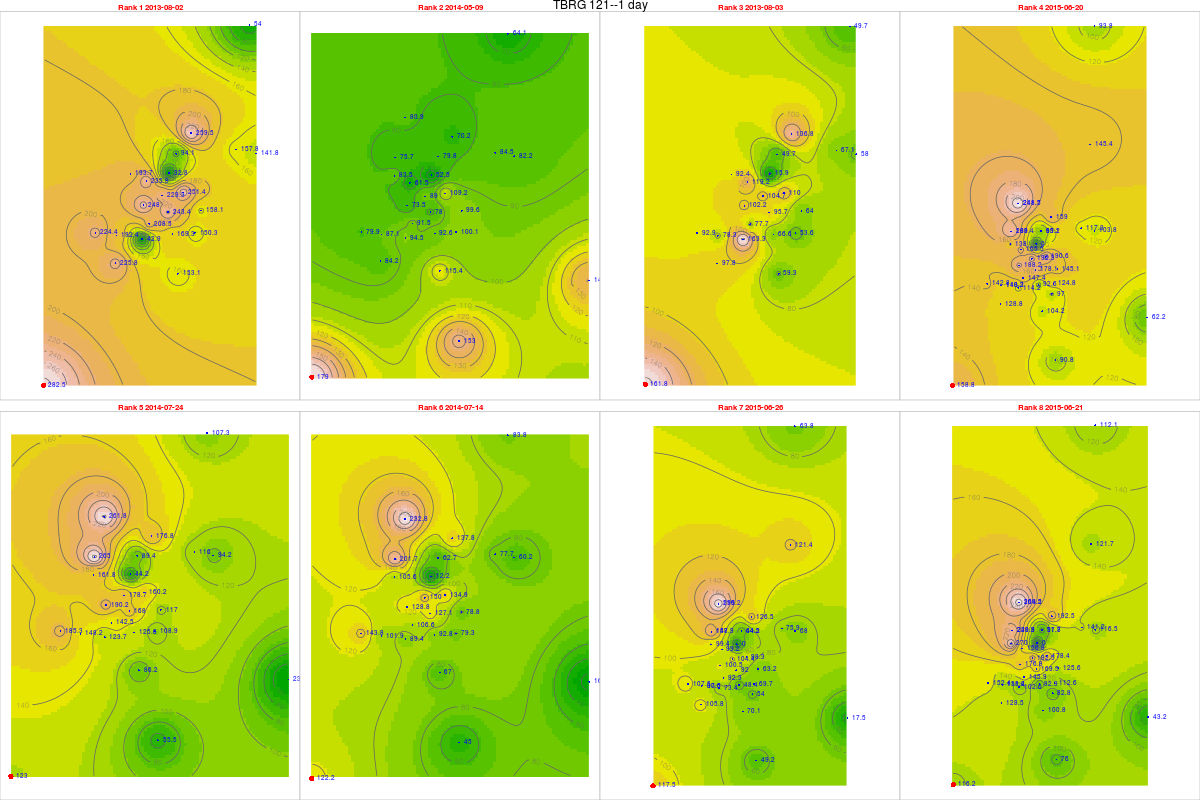

The data file committed next to this chart (first rows):
, tips, mm, dt.tm, Unit_ID, Rank, cat, gid, Unit_ID, Lat, Long, x, y, z, location, remarks, elevation, slope, aspect, coords.x1, coords.x2
3, 11.3, 282.5, 2013-08-02, TBRG 121, 1, 28, NA, TBRG 121, 11.23, 76.53, 666717, 1240991, 2290, Near Upper bhavani Dam, From the temple go down, 2277, 9.038, 168.1, 666717, 1240991
283, 7.16, 179, 2014-05-09, TBRG 121, 2, 28, NA, TBRG 121, 11.23, 76.53, 666717, 1240991, 2290, Near Upper bhavani Dam, From the temple go down, 2277, 9.038, 168.1, 666717, 1240991
4, 6.47, 161.8, 2013-08-03, TBRG 121, 3, 28, NA, TBRG 121, 11.23, 76.53, 666717, 1240991, 2290, Near Upper bhavani Dam, From the temple go down, 2277, 9.038, 168.1, 666717, 1240991
690, 6.35, 158.8, 2015-06-20, TBRG 121, 4, 28, NA, TBRG 121, 11.23, 76.53, 666717, 1240991, 2290, Near Upper bhavani Dam, From the temple go down, 2277, 9.038, 168.1, 666717, 1240991
359, 4.92, 123, 2014-07-24, TBRG 121, 5, 28, NA, TBRG 121, 11.23, 76.53, 666717, 1240991, 2290, Near Upper bhavani Dam, From the temple go down, 2277, 9.038, 168.1, 666717, 1240991
349, 4.89, 122.2, 2014-07-14, TBRG 121, 6, 28, NA, TBRG 121, 11.23, 76.53, 666717, 1240991, 2290, Near Upper bhavani Dam, From the temple go down, 2277, 9.038, 168.1, 666717, 1240991
696, 4.7, 117.5, 2015-06-26, TBRG 121, 7, 28, NA, TBRG 121, 11.23, 76.53, 666717, 1240991, 2290, Near Upper bhavani Dam, From the temple go down, 2277, 9.038, 168.1, 666717, 1240991
691, 4.65, 116.2, 2015-06-21, TBRG 121, 8, 28, NA, TBRG 121, 11.23, 76.53, 666717, 1240991, 2290, Near Upper bhavani Dam, From the temple go down, 2277, 9.038, 168.1, 666717, 1240991
75, 8.07, 193.7, 2013-08-02, TBRG 101, 1, 20, 20, TBRG 101, 11.29, 76.56, 669881, 1248700, 2628, Kolaripetta top tower, No rain during installation, 2575, 22.47, 56.31, 669881, 1248700
355, 3.48, 83.52, 2014-05-09, TBRG 101, 2, 20, 20, TBRG 101, 11.29, 76.56, 669881, 1248700, 2628, Kolaripetta top tower, No rain during installation, 2575, 22.47, 56.31, 669881, 1248700
76, 3.85, 92.4, 2013-08-03, TBRG 101, 3, 20, 20, TBRG 101, 11.29, 76.56, 669881, 1248700, 2628, Kolaripetta top tower, No rain during installation, 2575, 22.47, 56.31, 669881, 1248700
762, 5.75, 138, 2015-06-20, TBRG 101, 4, 20, 20, TBRG 101, 11.29, 76.56, 669881, 1248700, 2628, Kolaripetta top tower, No rain during installation, 2575, 22.47, 56.31, 669881, 1248700
431, 6.74, 161.8, 2014-07-24, TBRG 101, 5, 20, 20, TBRG 101, 11.29, 76.56, 669881, 1248700, 2628, Kolaripetta top tower, No rain during installation, 2575, 22.47, 56.31, 669881, 1248700
421, 4.4, 105.6, 2014-07-14, TBRG 101, 6, 20, 20, TBRG 101, 11.29, 76.56, 669881, 1248700, 2628, Kolaripetta top tower, No rain during installation, 2575, 22.47, 56.31, 669881, 1248700
768, 4.14, 99.36, 2015-06-26, TBRG 101, 7, 20, 20, TBRG 101, 11.29, 76.56, 669881, 1248700, 2628, Kolaripetta top tower, No rain during installation, 2575, 22.47, 56.31, 669881, 1248700
763, 11.25, 270, 2015-06-21, TBRG 101, 8, 20, 20, TBRG 101, 11.29, 76.56, 669881, 1248700, 2628, Kolaripetta top tower, No rain during installation, 2575, 22.47, 56.31, 669881, 1248700
761, 9.97, 229.3, 2013-08-02, TBRG 102, 1, 21, 21, TBRG 102, 11.28, 76.57, 671046, 1247911, 2351, Near V notch at First site, No rain during installation, 2340, 16.63, 206.9, 671046, 1247911
356, 3.87, 89.01, 2014-05-09, TBRG 102, 2, 21, 21, TBRG 102, 11.28, 76.57, 671046, 1247911, 2351, Near V notch at First site, No rain during installation, 2340, 16.63, 206.9, 671046, 1247911
77, 4.55, 104.7, 2013-08-03, TBRG 102, 3, 21, 21, TBRG 102, 11.28, 76.57, 671046, 1247911, 2351, Near V notch at First site, No rain during installation, 2340, 16.63, 206.9, 671046, 1247911
7631, 8.36, 192.3, 2015-06-20, TBRG 102, 4, 21, 21, TBRG 102, 11.28, 76.57, 671046, 1247911, 2351, Near V notch at First site, No rain during installation, 2340, 16.63, 206.9, 671046, 1247911
432, 7.77, 178.7, 2014-07-24, TBRG 102, 5, 21, 21, TBRG 102, 11.28, 76.57, 671046, 1247911, 2351, Near V notch at First site, No rain during installation, 2340, 16.63, 206.9, 671046, 1247911
422, 6.52, 150, 2014-07-14, TBRG 102, 6, 21, 21, TBRG 102, 11.28, 76.57, 671046, 1247911, 2351, Near V notch at First site, No rain during installation, 2340, 16.63, 206.9, 671046, 1247911
769, 4.54, 104.4, 2015-06-26, TBRG 102, 7, 21, 21, TBRG 102, 11.28, 76.57, 671046, 1247911, 2351, Near V notch at First site, No rain during installation, 2340, 16.63, 206.9, 671046, 1247911
764, 8.37, 192.5, 2015-06-21, TBRG 102, 8, 21, 21, TBRG 102, 11.28, 76.57, 671046, 1247911, 2351, Near V notch at First site, No rain during installation, 2340, 16.63, 206.9, 671046, 1247911
752, 8.02, 208.5, 2013-08-02, TBRG 103, 1, 18, 18, TBRG 103, 11.28, 76.56, 670570, 1246872, 2332, Near Bunker 2 site, No rain during installation, 2282, 3.879, 335, 670570, 1246872
343, 3.52, 91.52, 2014-05-09, TBRG 103, 2, 18, 18, TBRG 103, 11.28, 76.56, 670570, 1246872, 2332, Near Bunker 2 site, No rain during installation, 2282, 3.879, 335, 670570, 1246872
765, 2.99, 77.74, 2013-08-03, TBRG 103, 3, 18, 18, TBRG 103, 11.28, 76.56, 670570, 1246872, 2332, Near Bunker 2 site, No rain during installation, 2282, 3.879, 335, 670570, 1246872
750, 5.67, 147.4, 2015-06-20, TBRG 103, 4, 18, 18, TBRG 103, 11.28, 76.56, 670570, 1246872, 2332, Near Bunker 2 site, No rain during installation, 2282, 3.879, 335, 670570, 1246872
419, 5.48, 142.5, 2014-07-24, TBRG 103, 5, 18, 18, TBRG 103, 11.28, 76.56, 670570, 1246872, 2332, Near Bunker 2 site, No rain during installation, 2282, 3.879, 335, 670570, 1246872
409, 4.1, 106.6, 2014-07-14, TBRG 103, 6, 18, 18, TBRG 103, 11.28, 76.56, 670570, 1246872, 2332, Near Bunker 2 site, No rain during installation, 2282, 3.879, 335, 670570, 1246872
756, 3.55, 92.3, 2015-06-26, TBRG 103, 7, 18, 18, TBRG 103, 11.28, 76.56, 670570, 1246872, 2332, Near Bunker 2 site, No rain during installation, 2282, 3.879, 335, 670570, 1246872
751, 5.61, 145.9, 2015-06-21, TBRG 103, 8, 18, 18, TBRG 103, 11.28, 76.56, 670570, 1246872, 2332, Near Bunker 2 site, No rain during installation, 2282, 3.879, 335, 670570, 1246872
753, 6.07, 157.8, 2013-08-02, TBRG 104, 1, 19, 19, TBRG 104, 11.3, 76.59, 673741, 1249582, 2164, Avalanchi forest guest house, No rain during installation, 2000, 2.346, 143.1, 673741, 1249582
3551, 3.25, 84.5, 2014-05-09, TBRG 104, 2, 19, 19, TBRG 104, 11.3, 76.59, 673741, 1249582, 2164, Avalanchi forest guest house, No rain during installation, 2000, 2.346, 143.1, 673741, 1249582
766, 2.58, 67.08, 2013-08-03, TBRG 104, 3, 19, 19, TBRG 104, 11.3, 76.59, 673741, 1249582, 2164, Avalanchi forest guest house, No rain during installation, 2000, 2.346, 143.1, 673741, 1249582
7621, 4.51, 117.3, 2015-06-20, TBRG 104, 4, 19, 19, TBRG 104, 11.3, 76.59, 673741, 1249582, 2164, Avalanchi forest guest house, No rain during installation, 2000, 2.346, 143.1, 673741, 1249582
4311, 4.46, 116, 2014-07-24, TBRG 104, 5, 19, 19, TBRG 104, 11.3, 76.59, 673741, 1249582, 2164, Avalanchi forest guest house, No rain during installation, 2000, 2.346, 143.1, 673741, 1249582
4211, 2.99, 77.74, 2014-07-14, TBRG 104, 6, 19, 19, TBRG 104, 11.3, 76.59, 673741, 1249582, 2164, Avalanchi forest guest house, No rain during installation, 2000, 2.346, 143.1, 673741, 1249582
7681, 2.92, 75.92, 2015-06-26, TBRG 104, 7, 19, 19, TBRG 104, 11.3, 76.59, 673741, 1249582, 2164, Avalanchi forest guest house, No rain during installation, 2000, 2.346, 143.1, 673741, 1249582
7632, 5.43, 141.2, 2015-06-21, TBRG 104, 8, 19, 19, TBRG 104, 11.3, 76.59, 673741, 1249582, 2164, Avalanchi forest guest house, No rain during installation, 2000, 2.346, 143.1, 673741, 1249582
61, 6.38, 153.1, 2013-08-02, TBRG 105, 1, 17, 17, TBRG 105, 11.26, 76.57, 671613, 1245056, 2320, Past Jackal below Devar Betta, Photo 762-764, 2295, 27.37, 76.73, 671613, 1245056
341, 4.81, 115.4, 2014-05-09, TBRG 105, 2, 17, 17, TBRG 105, 11.26, 76.57, 671613, 1245056, 2320, Past Jackal below Devar Betta, Photo 762-764, 2295, 27.37, 76.73, 671613, 1245056
62, 2.47, 59.28, 2013-08-03, TBRG 105, 3, 17, 17, TBRG 105, 11.26, 76.57, 671613, 1245056, 2320, Past Jackal below Devar Betta, Photo 762-764, 2295, 27.37, 76.73, 671613, 1245056
748, 4.34, 104.2, 2015-06-20, TBRG 105, 4, 17, 17, TBRG 105, 11.26, 76.57, 671613, 1245056, 2320, Past Jackal below Devar Betta, Photo 762-764, 2295, 27.37, 76.73, 671613, 1245056
417, 3.59, 86.16, 2014-07-24, TBRG 105, 5, 17, 17, TBRG 105, 11.26, 76.57, 671613, 1245056, 2320, Past Jackal below Devar Betta, Photo 762-764, 2295, 27.37, 76.73, 671613, 1245056
407, 2.79, 66.96, 2014-07-14, TBRG 105, 6, 17, 17, TBRG 105, 11.26, 76.57, 671613, 1245056, 2320, Past Jackal below Devar Betta, Photo 762-764, 2295, 27.37, 76.73, 671613, 1245056
754, 2.92, 70.08, 2015-06-26, TBRG 105, 7, 17, 17, TBRG 105, 11.26, 76.57, 671613, 1245056, 2320, Past Jackal below Devar Betta, Photo 762-764, 2295, 27.37, 76.73, 671613, 1245056
749, 4.2, 100.8, 2015-06-21, TBRG 105, 8, 17, 17, TBRG 105, 11.26, 76.57, 671613, 1245056, 2320, Past Jackal below Devar Betta, Photo 762-764, 2295, 27.37, 76.73, 671613, 1245056
611, 5.78, 150.3, 2013-08-02, TBRG 106, 1, 16, 16, TBRG 106, 11.27, 76.58, 672231, 1246548, 2325, On way to jackal before Devar Betta near…, Photo 760-761, 2314, 13.57, 255.3, 672231, 1246548
3411, 3.85, 100.1, 2014-05-09, TBRG 106, 2, 16, 16, TBRG 106, 11.27, 76.58, 672231, 1246548, 2325, On way to jackal before Devar Betta near…, Photo 760-761, 2314, 13.57, 255.3, 672231, 1246548
621, 2.06, 53.56, 2013-08-03, TBRG 106, 3, 16, 16, TBRG 106, 11.27, 76.58, 672231, 1246548, 2325, On way to jackal before Devar Betta near…, Photo 760-761, 2314, 13.57, 255.3, 672231, 1246548
7481, 4.8, 124.8, 2015-06-20, TBRG 106, 4, 16, 16, TBRG 106, 11.27, 76.58, 672231, 1246548, 2325, On way to jackal before Devar Betta near…, Photo 760-761, 2314, 13.57, 255.3, 672231, 1246548
4171, 4.19, 108.9, 2014-07-24, TBRG 106, 5, 16, 16, TBRG 106, 11.27, 76.58, 672231, 1246548, 2325, On way to jackal before Devar Betta near…, Photo 760-761, 2314, 13.57, 255.3, 672231, 1246548
4071, 3.05, 79.3, 2014-07-14, TBRG 106, 6, 16, 16, TBRG 106, 11.27, 76.58, 672231, 1246548, 2325, On way to jackal before Devar Betta near…, Photo 760-761, 2314, 13.57, 255.3, 672231, 1246548
7541, 2.68, 69.68, 2015-06-26, TBRG 106, 7, 16, 16, TBRG 106, 11.27, 76.58, 672231, 1246548, 2325, On way to jackal before Devar Betta near…, Photo 760-761, 2314, 13.57, 255.3, 672231, 1246548
7491, 4.33, 112.6, 2015-06-21, TBRG 106, 8, 16, 16, TBRG 106, 11.27, 76.58, 672231, 1246548, 2325, On way to jackal before Devar Betta near…, Photo 760-761, 2314, 13.57, 255.3, 672231, 1246548
612, 9.67, 251.4, 2013-08-02, TBRG 107, 1, 15, 12, TBRG 107, 11.29, 76.57, 671814, 1248023, 2266, Near landslide below Nariadu Betta, On steep slope, 2308, 15.59, 310.2, 671814, 1248023
3412, 4.2, 109.2, 2014-05-09, TBRG 107, 2, 15, 12, TBRG 107, 11.29, 76.57, 671814, 1248023, 2266, Near landslide below Nariadu Betta, On steep slope, 2308, 15.59, 310.2, 671814, 1248023
622, 4.23, 110, 2013-08-03, TBRG 107, 3, 15, 12, TBRG 107, 11.29, 76.57, 671814, 1248023, 2266, Near landslide below Nariadu Betta, On steep slope, 2308, 15.59, 310.2, 671814, 1248023
7482, 7.33, 190.6, 2015-06-20, TBRG 107, 4, 15, 12, TBRG 107, 11.29, 76.57, 671814, 1248023, 2266, Near landslide below Nariadu Betta, On steep slope, 2308, 15.59, 310.2, 671814, 1248023
... 220 more rows
